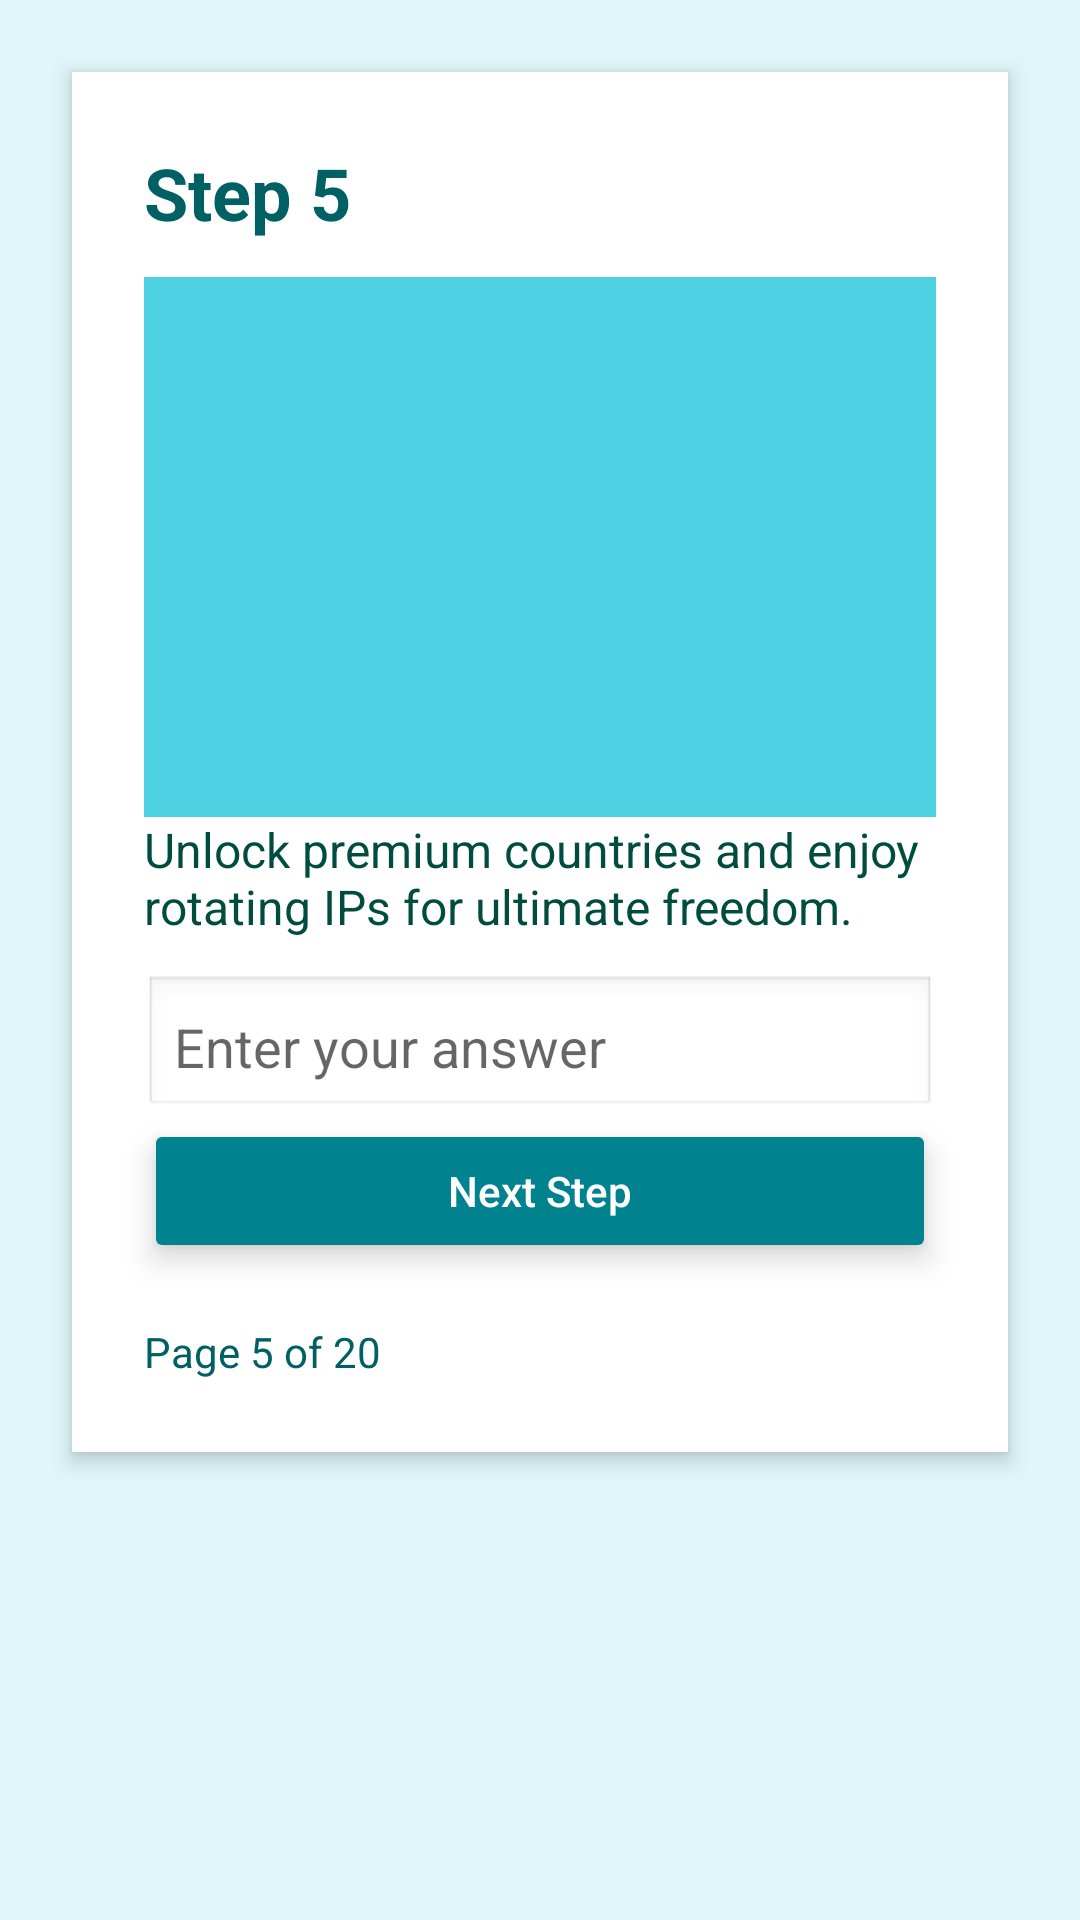

This screen was rendered from an Android layout file. Write that file and the resources it references.
<!-- AndroidManifest.xml: application theme Theme.UnblockApp -->
<!-- res/layout/activity_guide_step5.xml -->
<?xml version="1.0" encoding="utf-8"?>
<ScrollView xmlns:android="http://schemas.android.com/apk/res/android"
    android:id="@+id/scrollView"
    android:layout_width="match_parent"
    android:layout_height="match_parent"
    android:padding="16dp"
    android:background="#e0f7fa">

    <LinearLayout
        android:layout_width="match_parent"
        android:layout_height="wrap_content"
        android:orientation="vertical"
        android:background="#ffffff"
        android:padding="24dp"
        android:elevation="4dp"
        android:layout_margin="8dp"
        android:clipToPadding="false"
        android:clipChildren="false"
        android:scrollbars="none">

        
        <TextView
            android:id="@+id/text_header"
            android:layout_width="wrap_content"
            android:layout_height="wrap_content"
            android:text="Step 5"
            android:textColor="#006064"
            android:textSize="24sp"
            android:textStyle="bold"
            android:paddingBottom="12dp" />

        
        <ImageView
            android:id="@+id/image_placeholder"
            android:layout_width="match_parent"
            android:layout_height="180dp"
            android:background="#4dd0e1"
            android:contentDescription="Guide Image"
            android:scaleType="centerInside"
            android:paddingBottom="12dp" />

        
        <TextView
            android:id="@+id/text_content"
            android:layout_width="match_parent"
            android:layout_height="wrap_content"
            android:text="Unlock premium countries and enjoy rotating IPs for ultimate freedom."
            android:textColor="#004d40"
            android:textSize="16sp"
            android:paddingBottom="12dp" />

        
        <EditText
            android:id="@+id/edit_quiz_answer"
            android:layout_width="match_parent"
            android:layout_height="wrap_content"
            android:hint="Enter your answer"
            android:inputType="text"
            android:background="@android:drawable/edit_text"
            android:padding="10dp"
            android:paddingBottom="16dp" />

        
        <Button
            android:id="@+id/button_next_step"
            android:layout_width="match_parent"
            android:layout_height="wrap_content"
            android:text="Next Step"
            android:textAllCaps="false"
            android:textColor="#ffffff"
            android:backgroundTint="#00838f"
            android:padding="14dp"
            android:enabled="false"
            android:elevation="6dp"
            android:stateListAnimator="@null" />

        
        <TextView
            android:id="@+id/text_progress"
            android:layout_width="wrap_content"
            android:layout_height="wrap_content"
            android:text="Page 5 of 20"
            android:textColor="#006064"
            android:textSize="14sp"
            android:paddingTop="20dp" />

    </LinearLayout>
</ScrollView>
<!-- resources referenced by this layout -->
<resources>
  <style name="Theme.UnblockApp" parent="Theme.MaterialComponents.DayNight.DarkActionBar">
          
          <item name="colorPrimary">@color/primary_blue</item>
          <item name="colorPrimaryVariant">@color/primary_blue_dark</item>
          <item name="colorOnPrimary">@color/white</item>
          
          <item name="colorSecondary">@color/teal_200</item>
          <item name="colorSecondaryVariant">@color/teal_700</item>
          <item name="colorOnSecondary">@color/black</item>
          
          <item name="android:statusBarColor" tools:targetApi="l">?attr/colorPrimaryVariant</item>
          
      </style>
  <color name="primary_blue">#2196F3</color>
  <color name="primary_blue_dark">#1976D2</color>
  <color name="white">#FFFFFFFF</color>
  <color name="teal_200">#FF03DAC5</color>
  <color name="teal_700">#FF018786</color>
  <color name="black">#FF000000</color>
</resources>
